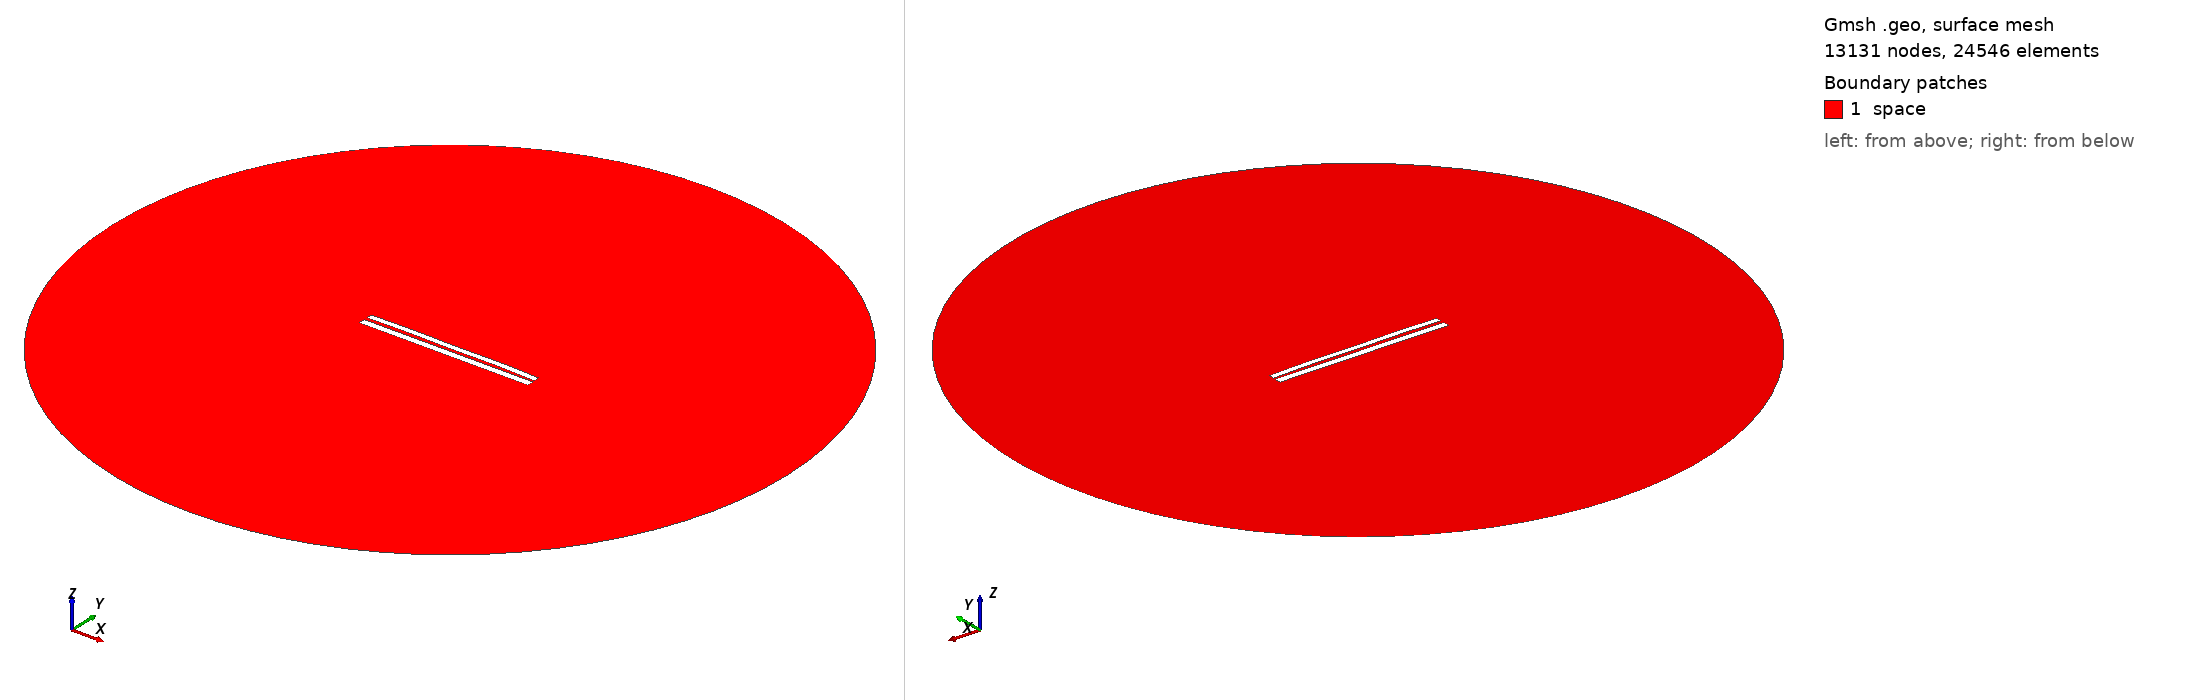

Gmsh geometry script, surface-meshed: 13131 nodes, 24546 surface elements. Boundary patches (legend numbers): 1 space. Left view from above one corner, right view from below the opposite corner. Legend entries are the model's physical surfaces. The drawing asked Gmsh for element sizes between 1% and 20% of the model's largest extent; the script's own settings can give other sizes.

=== 6990.geo (drawn) ===
//---------------------------------------
// Geometry kernel
//---------------------------------------

SetFactory("OpenCASCADE");



//---------------------------------------
// Parameters of the geometry
//---------------------------------------

// Overetch of the upper plate
overetch = 0.25;

// Distance between the plates
distance = 1.75;

// Discretization over the x axis (for the deformation)
nx = 50; 

// Length of the plate
L = 100 - overetch; 

// Number of modes
n = 4; 

// 1st mode coefficient
coeff(1) = -0.15;
beta(1) = 0.596864 * 3.1415926535 / L;

// 2nd mode coefficient
coeff(2) = 0.15;
beta(2) = 1.49418 * 3.1415926535 / L;

// 3rd mode coefficient
coeff(3) = 0.0;
beta(3) = 2.50025 * 3.1415926535 / L;

// 4th mode coefficient
coeff(4) = 0.15;
beta(4) = 3.49999 * 3.1415926535 / L;



//---------------------------------------
// Upper plate (deformed rectangle)
//---------------------------------------

// Coordiantes of the upper plate
xmin = -50;
xmax = 50 - overetch;

// Height of the upper plate
yheight = 4 - 2 * overetch;

// Indexes of the points
UpperID[] = {};
LowerID[] = {};
LeftID[] = {};
RightID[] = {};

// Point index
p = 1;

// Horizontal edges
For i In {1:nx}
    x = xmin + (i-1)*(xmax - xmin)/(nx-1);

    y_bottom = distance / 2 + overetch;
    For j In {1:n}
        C = (Cosh(beta(j)*L) + Cos(beta(j)*L)) / (Sinh(beta(j)*L) + Sin(beta(j)*L));
        y_bottom  = y_bottom + coeff(j) * (Cosh(beta(j)*(x+50)) - Cos(beta(j)*(x+50)) - C * (Sinh(beta(j)*(x+50)) - Sin(beta(j)*(x+50))));
    EndFor

    y_top = y_bottom + yheight;

    Point(p) = {x, y_top, 0, 1.0};
    UpperID[i] = p;
    p = p + 1;

    Point(p) = {x, y_bottom, 0, 1.0};
    LowerID[i] = p;
    p = p + 1;
EndFor

// Create point lists
UpperPts[] = {}; LowerPts[] = {};
For i In {1:nx}
  UpperPts[] += {UpperID[i]};
  LowerPts[] += {LowerID[i]};
EndFor

// Build splines
Spline(1) = {UpperPts[]};
Spline(2) = {LowerPts[]};
Line(3) = {LowerPts[nx-1], UpperPts[nx-1]};
Line(4) = {LowerPts[0], UpperPts[0]};

// Build the plane surface
Curve Loop(1) = {2, 3, -1, -4};
Plane Surface(1) = {1};



//---------------------------------------
// Lower plate (rectangle)
//---------------------------------------

// Vertices
Point(1001) = {-50, -1, 0, 1.0};
Point(1002) = { 50, -1, 0, 1.0};
Point(1003) = { 50,  -5, 0, 1.0};
Point(1004) = {-50,  -5, 0, 1.0};

// Edges
Line(5) = {1001, 1002};
Line(6) = {1002, 1003};
Line(7) = {1003, 1004};
Line(8) = {1004, 1001};

// Plane surface
Line Loop(2) = {5, 6, 7, 8};
Plane Surface(2) = {2}; 



//---------------------------------------
// Outer (fictious) boundary
//---------------------------------------

// Points
Point(1005) = {0, 0, 0};       // Center
Point(1006) = {200, 0, 0};     // Start point
Point(1007) = {0, 200, 0};     // 90 degrees
Point(1008) = {-200, 0, 0};    // 180 degrees
Point(1009) = {0, -200, 0};    // 270 degrees

// Circle arcs (each needs start, center, end)
Circle(9) = {1006, 1005, 1007};
Circle(10) = {1007, 1005, 1008};
Circle(11) = {1008, 1005, 1009};
Circle(12) = {1009, 1005, 1006};

// Plane surface for the entire domain
Curve Loop(3) = {9, 10, 11, 12};
Surface(3) = {3};

// Subtract the plates from the whole domain to obtain the actual domain where we want to solve the equations
BooleanDifference{ Surface{3}; Delete; }{ Surface{1}; Surface{2}; Delete; }




//---------------------------------------
// Transfinite Lines/Curves
//---------------------------------------

// Set the number of points on the boundaries
r = 7;

// Plates
Transfinite Curve {1, 2} = 50*r Using Progression 1;
Transfinite Curve {3, 4} = 2*r Using Progression 1;
Transfinite Line {5, 7} = 50*r Using Progression 1;
Transfinite Line {6, 8} = 2*r Using Progression 1;

// Outer boundary
Transfinite Line {9, 10, 11, 12} = 20 Using Progression 1;



//---------------------------------------
// Physical groups
//---------------------------------------                

// Physical curves (boundaries)
Physical Line("force_segment", 10) = {2};
Physical Line("upper_plate", 11) = {1, 3, 4};
Physical Line("lower_plate", 12) = {5, 6, 7, 8};
Physical Line("boundary", 20) = {9, 10, 11, 12};

// Physical Surfaces
Physical Surface("space", 30) = {3};



//---------------------------------------
// 6. Generate the Mesh
//---------------------------------------

// 2D mesh generation
Mesh 2;
